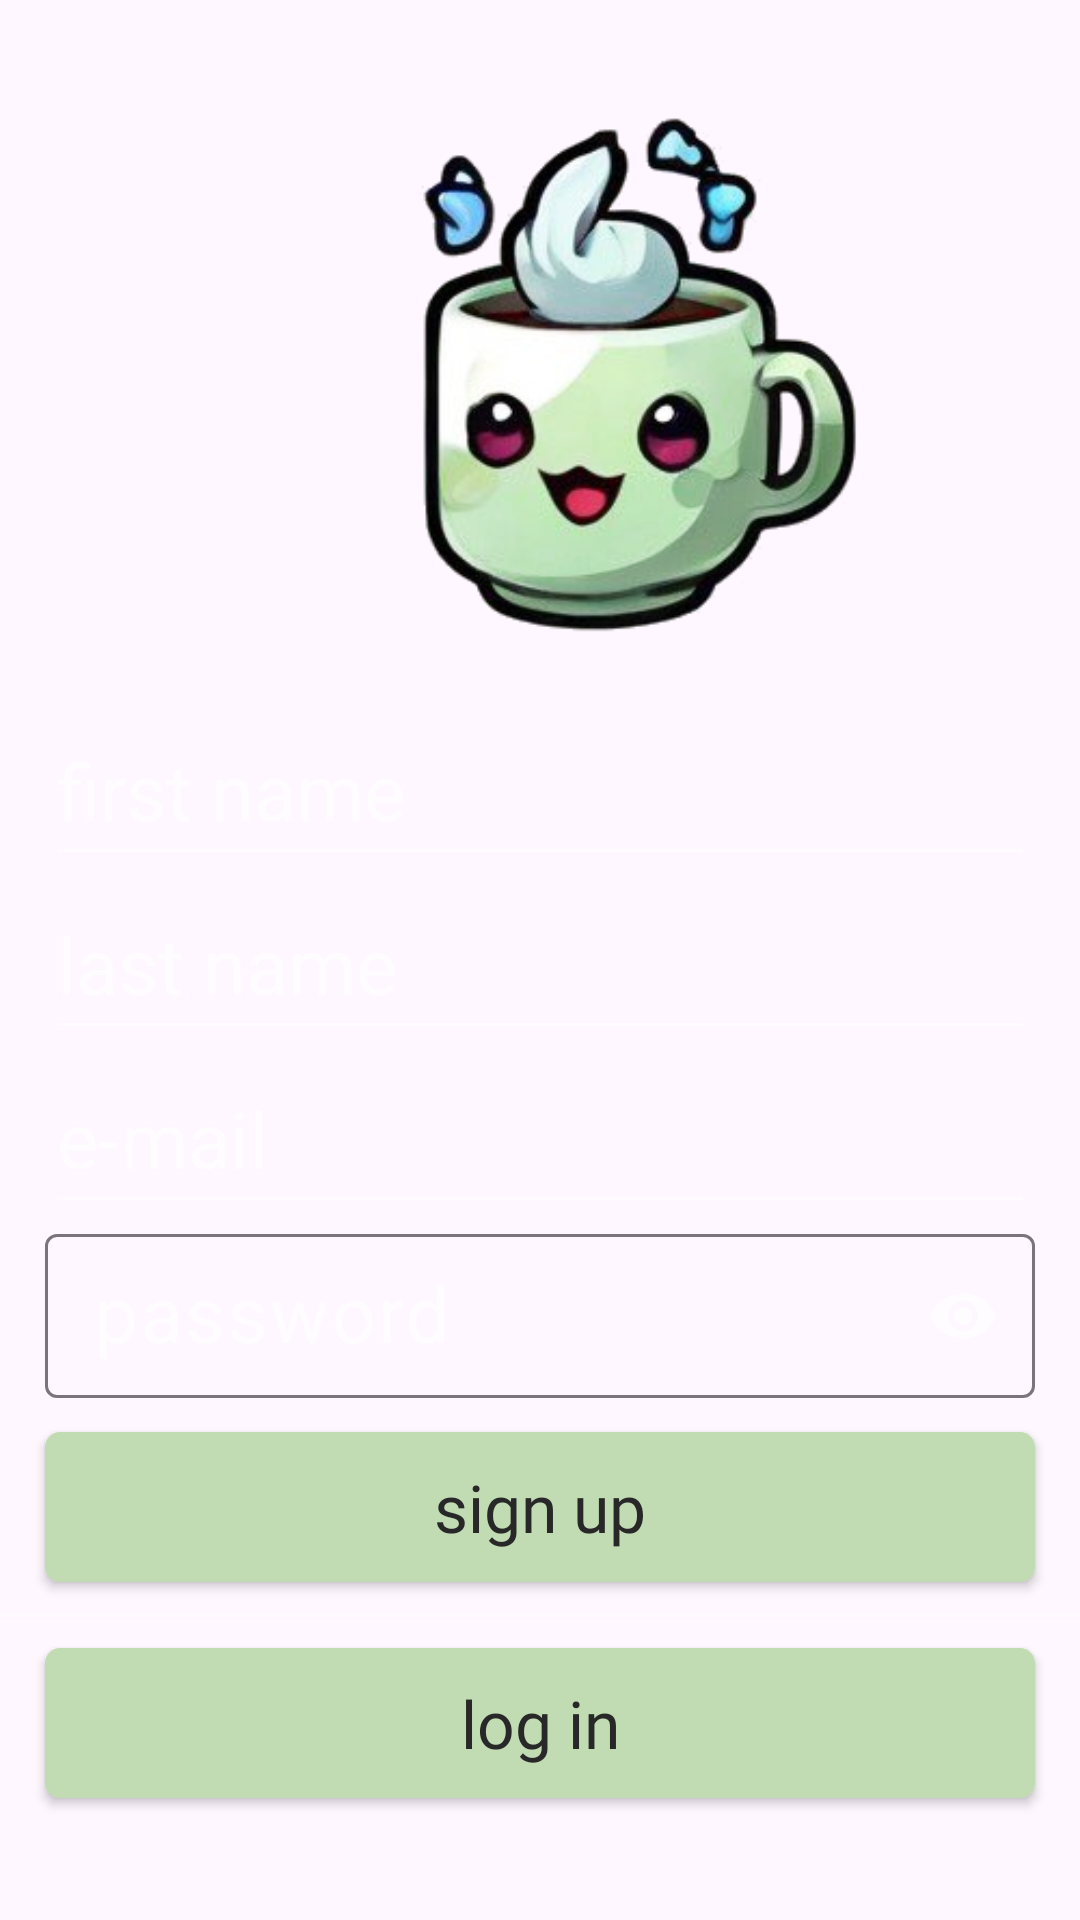

This screen was rendered from an Android layout file. Write that file and the resources it references.
<!-- AndroidManifest.xml: application theme Theme.Teeplan -->
<!-- res/layout/activity_signup.xml -->
<?xml version="1.0" encoding="utf-8"?>
<androidx.constraintlayout.widget.ConstraintLayout xmlns:android="http://schemas.android.com/apk/res/android"
    xmlns:app="http://schemas.android.com/apk/res-auto"
    xmlns:tools="http://schemas.android.com/tools"
    android:id="@+id/main"
    android:layout_width="match_parent"
    android:layout_height="match_parent"
    tools:context=".SignupActivity">

    <ImageView
        android:id="@+id/imageView2"
        android:layout_width="412dp"
        android:layout_height="208dp"
        android:layout_centerHorizontal="true"
        android:layout_centerVertical="true"
        android:src="@drawable/logo"
        app:layout_constraintBottom_toBottomOf="parent"
        app:layout_constraintEnd_toEndOf="parent"
        app:layout_constraintHorizontal_bias="0.0"
        app:layout_constraintStart_toStartOf="parent"
        app:layout_constraintTop_toTopOf="parent"
        app:layout_constraintVertical_bias="0.060" />

    <EditText
        android:id="@+id/entryFirstName"
        style="@style/AppEntryTextStyle"
        android:layout_width="330dp"
        android:layout_height="60dp"
        android:backgroundTint="@color/colorWhiteHint"
        android:ems="10"
        android:hint="first name"
        android:inputType="textPersonName"
        app:layout_constraintBottom_toBottomOf="parent"
        app:layout_constraintEnd_toEndOf="parent"
        app:layout_constraintHorizontal_bias="0.5"
        app:layout_constraintStart_toStartOf="parent"
        app:layout_constraintTop_toTopOf="parent"
        app:layout_constraintVertical_bias="0.400" />

    <EditText
        android:id="@+id/entryLastName"
        style="@style/AppEntryTextStyle"
        android:layout_width="330dp"
        android:layout_height="60dp"
        android:backgroundTint="@color/colorWhiteHint"
        android:ems="10"
        android:hint="last name"
        android:inputType="textPersonName"
        app:layout_constraintBottom_toBottomOf="parent"
        app:layout_constraintEnd_toEndOf="parent"
        app:layout_constraintHorizontal_bias="0.5"
        app:layout_constraintStart_toStartOf="parent"
        app:layout_constraintTop_toTopOf="parent"
        app:layout_constraintVertical_bias="0.500" />

    <EditText
        android:id="@+id/entryEmail"
        style="@style/AppEntryTextStyle"
        android:layout_width="330dp"
        android:layout_height="60dp"
        android:backgroundTint="@color/colorWhiteHint"
        android:ems="10"
        android:hint="e-mail"
        android:inputType="textEmailAddress"
        app:layout_constraintBottom_toBottomOf="parent"
        app:layout_constraintEnd_toEndOf="parent"
        app:layout_constraintHorizontal_bias="0.5"
        app:layout_constraintStart_toStartOf="parent"
        app:layout_constraintTop_toTopOf="parent"
        app:layout_constraintVertical_bias="0.600" />

    <com.google.android.material.textfield.TextInputLayout
        android:id="@+id/entryPasswordLayout"
        style="@style/AppEntryTextStyle"
        app:passwordToggleEnabled="true"
        app:passwordToggleTint="@color/colorWhiteHint"
        android:layout_width="330dp"
        android:layout_height="60dp"
        app:layout_constraintBottom_toBottomOf="parent"
        app:layout_constraintEnd_toEndOf="parent"
        app:layout_constraintHorizontal_bias="0.5"
        app:layout_constraintStart_toStartOf="parent"
        app:layout_constraintTop_toTopOf="parent"
        app:layout_constraintVertical_bias="0.700">

        <com.google.android.material.textfield.TextInputEditText
            android:layout_width="match_parent"
            android:layout_height="match_parent"
            android:ems="10"
            android:hint="password"
            style="@style/AppEntryTextStyle"
            android:backgroundTint="@color/colorWhiteHint"
            android:inputType="textPassword" />

    </com.google.android.material.textfield.TextInputLayout>

    <Button
        android:id="@+id/buttonLogin"
        style="@style/AppButtonStyle"
        android:layout_width="330dp"
        android:layout_height="50dp"
        android:text="log in"
        app:layout_constraintBottom_toBottomOf="parent"
        app:layout_constraintEnd_toEndOf="parent"
        app:layout_constraintHorizontal_bias="0.5"
        app:layout_constraintStart_toStartOf="parent"
        app:layout_constraintTop_toTopOf="parent"
        app:layout_constraintVertical_bias="0.931" />

    <Button
        android:id="@+id/buttonSignup"
        style="@style/AppButtonStyle"
        android:layout_width="330dp"
        android:layout_height="50dp"
        android:text="sign up"
        app:layout_constraintBottom_toBottomOf="parent"
        app:layout_constraintEnd_toEndOf="parent"
        app:layout_constraintHorizontal_bias="0.5"
        app:layout_constraintStart_toStartOf="parent"
        app:layout_constraintTop_toTopOf="parent"
        app:layout_constraintVertical_bias="0.809" />

    <View
        android:layout_width="0dp"
        android:layout_height="1dp"
        android:layout_weight="1"
        android:background="@color/colorWhiteHint"
        app:layout_constraintBottom_toTopOf="@+id/buttonLogin"
        app:layout_constraintStart_toStartOf="parent"
        app:layout_constraintTop_toBottomOf="@+id/buttonSignup" />

</androidx.constraintlayout.widget.ConstraintLayout>
<!-- resources referenced by this layout -->
<resources>
  <color name="colorWhiteHint">#9AFFFFFF</color>
  <!-- drawable logo: png bitmap (drawable, 75640 bytes) -->
  <style name="AppButtonStyle">
          <item name="android:fontFamily">@font/inter_semi_bold</item>
          <item name="android:textColor">@color/colorPrimaryDark</item>
          <item name="android:textColorHint">@color/colorPrimaryDark</item>
          <item name="android:textAlignment">center</item>
          <item name="android:textSize">22sp</item>
          <item name="android:textAllCaps">false</item>
          <item name="android:background">@drawable/button_shape</item>
      </style>
  <style name="AppEntryTextStyle">
          <item name="android:fontFamily">@font/inter_regular</item>
          <item name="android:textColor">@color/colorWhite</item>
          <item name="android:textColorHint">@color/colorWhiteHint</item>
          <item name="android:textAlignment">textStart</item>
          <item name="android:textSize">26sp</item>
      </style>
  <style name="Theme.Teeplan" parent="Base.Theme.Teeplan" />
  <color name="colorPrimaryDark">#282828</color>
  <!-- drawable button_shape (drawable) -->
  <?xml version="1.0" encoding="utf-8"?>
  <shape xmlns:android="http://schemas.android.com/apk/res/android"
      android:shape="rectangle">
      <solid android:color="@color/colorGreenLighter" />
      <corners android:radius="5dp" />
  </shape>
  <color name="colorWhite">#FFFFFF</color>
  <style name="Base.Theme.Teeplan" parent="Theme.Material3.DayNight.NoActionBar">
          
          
      </style>
  <color name="colorGreenLighter">#C1DBB3</color>
</resources>
